Labelled photos from "data_padi", an image-classification folder in Adianjayaditya/klasifikasi_penyakit_padi. The possible labels are: bacterial leaf blight, brown spot, healthy, leaf blast, leaf scald, narrow brown spot, neck blast, rice hispa, sheath blight, tungro.

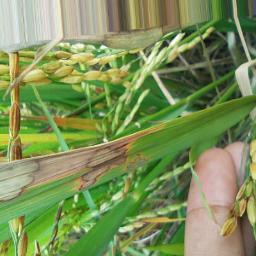
Label: sheath blight

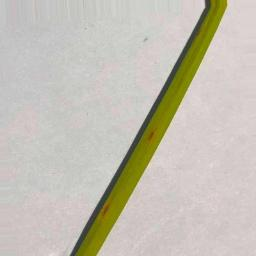
Label: brown spot

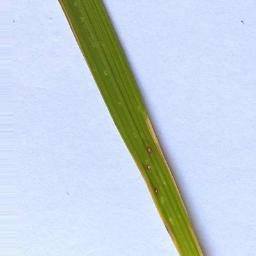
Label: leaf blast

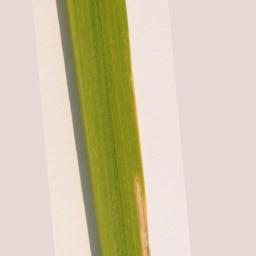
Label: bacterial leaf blight

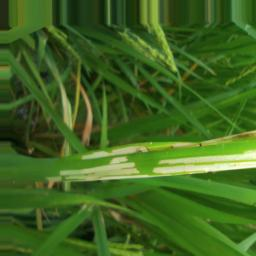
Label: rice hispa

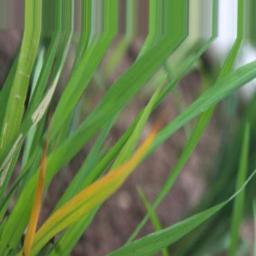
Label: tungro
